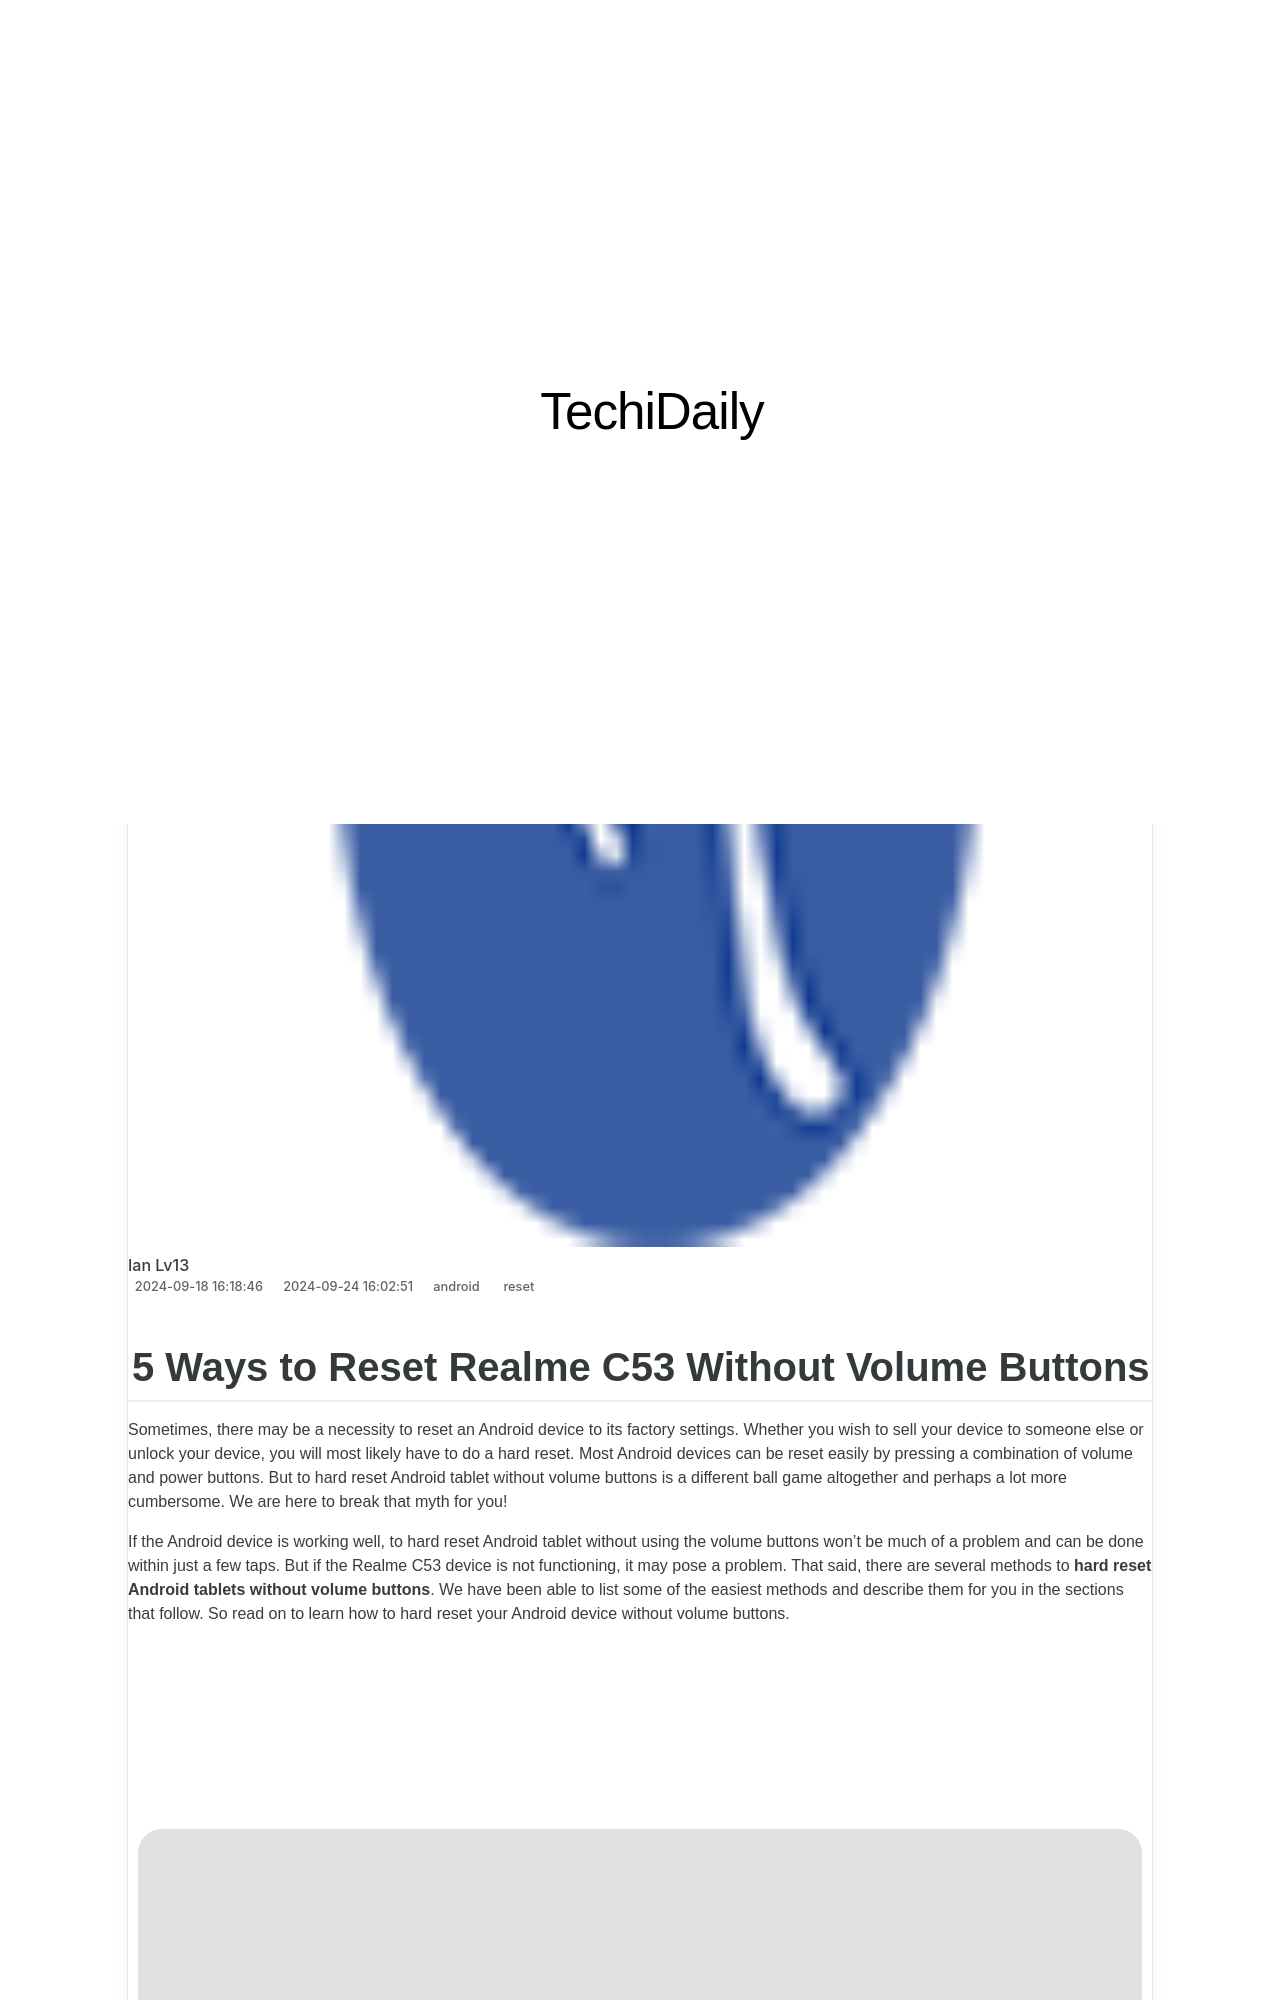

repository: techidaily/site · page: how-to-reset-realme-c53-without-the-home-button-drfone-by-drfone-reset-android-reset-android/index.html · generator: jekyll

---
title: How to Reset Realme C53 Without the Home Button | Dr.fone
date: 2024-09-18T16:18:46.616Z
updated: 2024-09-24T16:02:51.259Z
tags: 
  - reset
categories:
  - android
description: This article describes How to Reset Realme C53 Without the Home Button
excerpt: This article describes How to Reset Realme C53 Without the Home Button
keywords: Realme C53 hard reset,hard reset,Realme C53 soft reset,Realme C53 factory reset,soft reset,factory reset
thumbnail: https://thmb.techidaily.com/1f190d8040197877fe9d91a786d037cb715f0068f8eaaf0f310614210c430f98.jpg
---
